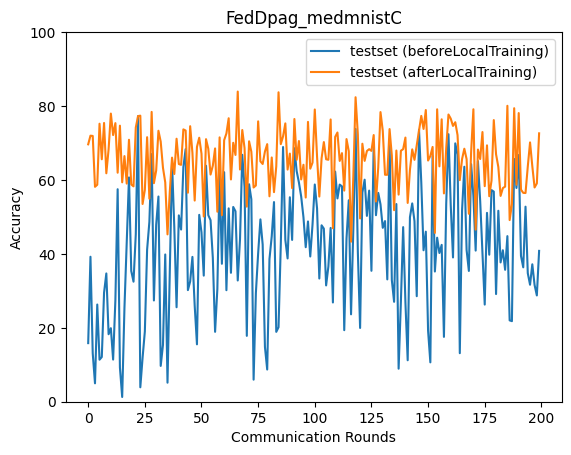

The table this chart was drawn from, first rows:
epoch, accuracy_test_before, accuracy_test_after
0, 15.85, 69.65
1, 39.22, 71.98
2, 13.11, 71.91
3, 4.977, 58.14
4, 26.3, 58.7
5, 11.37, 75.22
6, 12.1, 65.6
7, 29.52, 75.42
8, 34.71, 61.81
9, 18.26, 68.26
10, 19.9, 77.96
11, 11.4, 72.15
12, 27.51, 75.38
13, 57.49, 61.96
14, 9.259, 74.69
15, 1.28, 59.36
16, 25.39, 66.46
17, 42.94, 59.02
18, 60.69, 70.88
19, 35.37, 58.78
20, 32.48, 58.27
21, 45.3, 74.18
22, 77.28, 77.28
23, 3.902, 77.4
24, 11.89, 53.5
25, 19, 57.32
26, 41.16, 71.57
27, 48.67, 54.94
28, 67.01, 78.41
29, 27.4, 59.13
30, 47.87, 62.56
31, 55.52, 73.31
32, 9.687, 70.37
33, 15.37, 63.3
34, 39.84, 59.36
35, 5.15, 45.28
36, 35.2, 56.7
37, 64.63, 66.04
38, 47.16, 61.6
39, 25.56, 71.16
40, 50.42, 64.31
41, 46.59, 64.09
42, 63.49, 73.68
43, 68.34, 73.38
44, 30.2, 56.55
45, 32.55, 74.55
46, 39.19, 67.34
47, 26.01, 54.43
48, 15.53, 68.94
49, 50.56, 71.43
50, 45.8, 67.12
51, 34.12, 50.12
52, 63.85, 71.04
53, 50.49, 68.45
54, 49.12, 61.47
55, 38.94, 63.86
56, 18.91, 68.53
57, 30.52, 51.41
58, 62.13, 71.53
59, 37.32, 50.48
... 140 more rows
